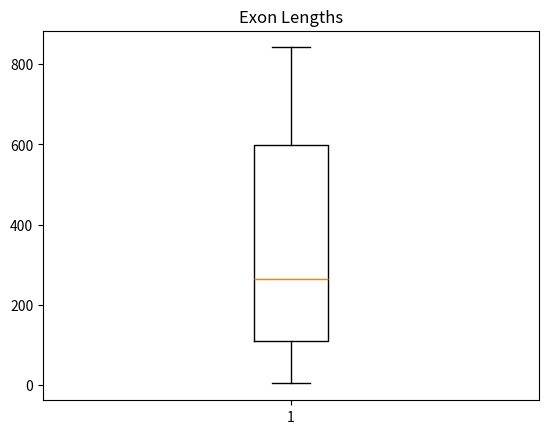

This chart was generated by the following Python code:
# list manipulation
# Pseudo-codes included in comments

# import required modules
import numpy as np
import matplotlib.pyplot as plt
# create 2 lists
gene_lengths = [9410, 394141, 4442, 105338, 19149, 76779,
                126550, 36296, 842, 15981]
exon_counts = [51, 1142, 42, 216, 25, 650, 32533, 57, 1, 523]
# convert lists into arrays
lengths_array = np.array(gene_lengths)
counts_array = np.array(exon_counts)
# calculate average length, store in an array, sort at the same time
sorted_average_length_array = sorted(lengths_array/counts_array)
# convert result into list and print
print(list(sorted_average_length_array))
# draw the pie chart
explode = (0, 0, 0, 0, 0, 0, 0, 0, 0, 0.1)
plt.boxplot(sorted_average_length_array)
plt.title("Exon Lengths")
plt.show()
